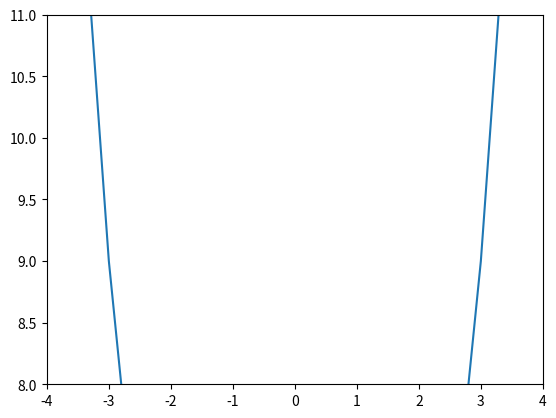

Write the Python code that produced this figure.
"""
draw something

need to output to csv later
"""


import numpy as np
import matplotlib.pyplot as plt
import pandas as pd


x = np.arange(-10,10)
y = x**2

fig = plt.figure()
ax = fig.add_subplot(111)

ax.set_xlim(-4, 4)
ax.set_ylim(8, 11)
ax.plot(x,y)

coords = []

def onclick(event):
    global ix, iy
    ix, iy = event.xdata, event.ydata
    print ('x = {}, y= {}'.format(ix, iy))

    global coords
    coords.append((ix, iy))

    plt.scatter(ix, iy)
    plt.pause(0.1)

    if len(coords) == 30:
        fig.canvas.mpl_disconnect(cid)

    return coords

cid = fig.canvas.mpl_connect('button_press_event', onclick)


plt.show()

print(coords)

